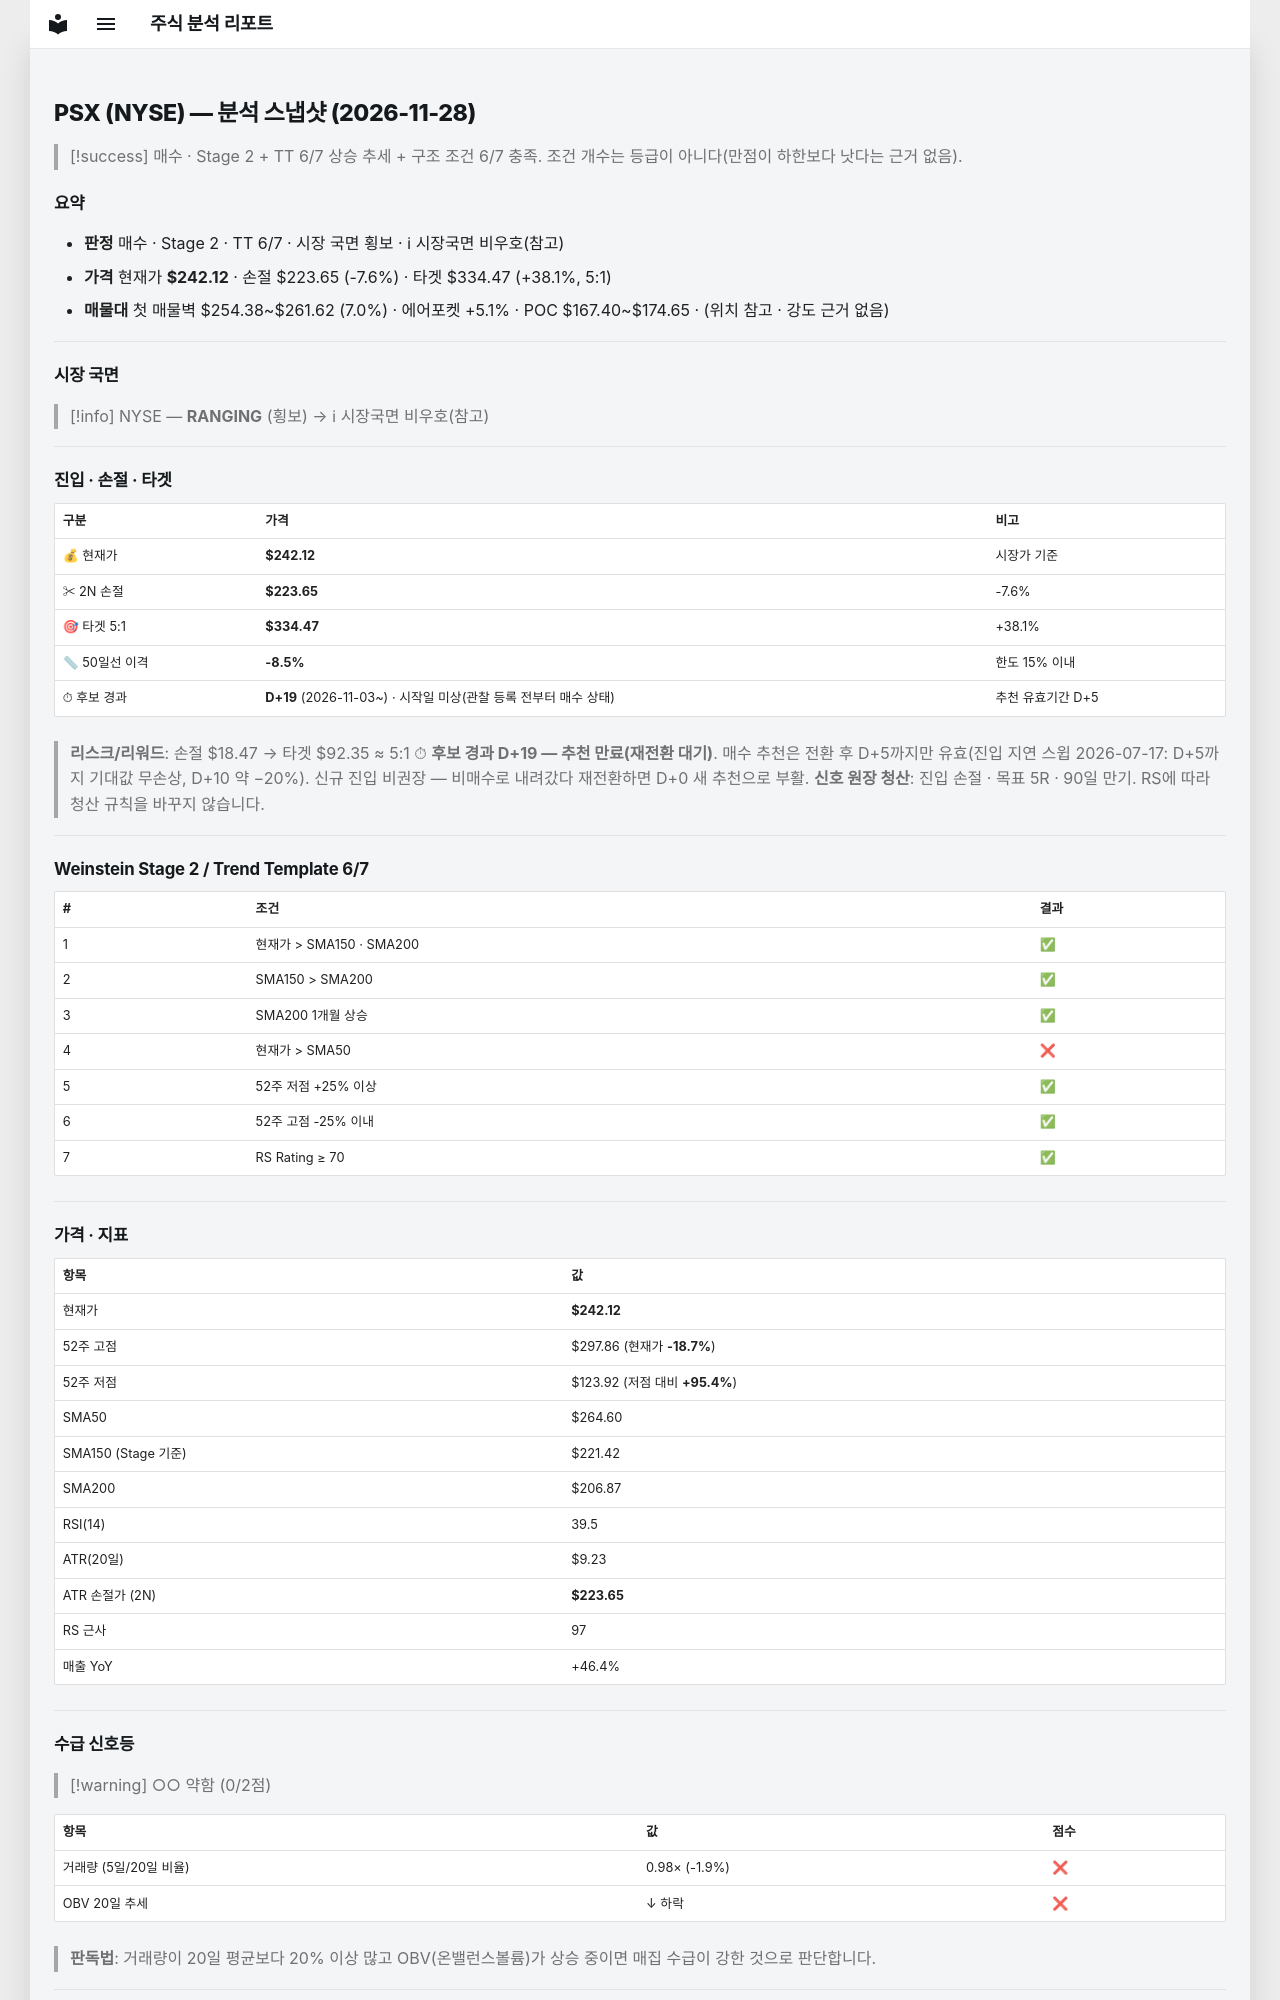

repository: soloandco/stock-reports · page: snapshots/PSX-2026-11-28/index.html · generator: mkdocs

---
type: analysis-snapshot
title: PSX 분석 스냅샷
ticker: PSX
market: NYSE
created: 2026-11-28
updated: 2026-11-28
bar-date: 2026-11-27
verdict: 매수관찰
real-rr: 3.02
sma50-gap-pct: -8.5
candidate-days: 19
candidate-since: 2026-11-03
candidate-start-unknown: true
weekly-position: 돌파후되돌림
weekly-overhead-price: 297.86
weekly-overhead-pct: 23.0
stage: 2
trend-template-score: 6
tt-max: 7
ma-set: sma-50-150-200
price: 242.1199951171875
stop-price: 223.65025537890267
market-regime: RANGING
supply-demand-score: 0/2
supply-demand-label: 약함
status: tracking
tags:
  - stock-agent
  - watchlist
  - PSX
  - analysis
related:
  - "[[analysis-template]]"
---

# PSX (NYSE) — 분석 스냅샷 (2026-11-28)

> [!success] 매수 · Stage 2 + TT 6/7
> 상승 추세 + 구조 조건 6/7 충족. 조건 개수는 등급이 아니다(만점이 하한보다 낫다는 근거 없음).

## 요약

- **판정** 매수 · Stage 2 · TT 6/7 · 시장 국면 횡보 · ℹ 시장국면 비우호(참고)
- **가격** 현재가 **$242.12** · 손절 $223.65 (-7.6%) · 타겟 $334.47 (+38.1%, 5:1)
- **매물대** 첫 매물벽 $254.38~$261.62 (7.0%) · 에어포켓 +5.1% · POC $167.40~$174.65 · (위치 참고 · 강도 근거 없음)

---

## 시장 국면

> [!info] NYSE — **RANGING** (횡보) → ℹ 시장국면 비우호(참고)

---

## 진입 · 손절 · 타겟

| 구분 | 가격 | 비고 |
|------|------|------|
| 💰 현재가 | **$242.12** | 시장가 기준 |
| ✂ 2N 손절 | **$223.65** | -7.6% |
| 🎯 타겟 5:1 | **$334.47** | +38.1% |
| 📏 50일선 이격 | **-8.5%** | 한도 15% 이내 |
| ⏱ 후보 경과 | **D+19** (2026-11-03~) · 시작일 미상(관찰 등록 전부터 매수 상태) | 추천 유효기간 D+5 |

> **리스크/리워드**: 손절 $18.47 → 타겟 $92.35 ≈ 5:1
> ⏱ **후보 경과 D+19 — 추천 만료(재전환 대기)**. 매수 추천은 전환 후 D+5까지만 유효(진입 지연 스윕 2026-07-17: D+5까지 기대값 무손상, D+10 약 −20%). 신규 진입 비권장 — 비매수로 내려갔다 재전환하면 D+0 새 추천으로 부활.
> **신호 원장 청산**: 진입 손절 · 목표 5R · 90일 만기. RS에 따라 청산 규칙을 바꾸지 않습니다.

---

## Weinstein Stage 2 / Trend Template 6/7

| # | 조건 | 결과 |
|---|------|------|
| 1 | 현재가 > SMA150 · SMA200 | ✅ |
| 2 | SMA150 > SMA200 | ✅ |
| 3 | SMA200 1개월 상승 | ✅ |
| 4 | 현재가 > SMA50 | ❌ |
| 5 | 52주 저점 +25% 이상 | ✅ |
| 6 | 52주 고점 -25% 이내 | ✅ |
| 7 | RS Rating ≥ 70 | ✅ |

---

## 가격 · 지표

| 항목 | 값 |
|------|---|
| 현재가 | **$242.12** |
| 52주 고점 | $297.86 (현재가 **-18.7%**) |
| 52주 저점 | $123.92 (저점 대비 **+95.4%**) |
| SMA50 | $264.60 |
| SMA150 (Stage 기준) | $221.42 |
| SMA200 | $206.87 |
| RSI(14) | 39.5 |
| ATR(20일) | $9.23 |
| ATR 손절가 (2N) | **$223.65** |
| RS 근사 | 97 |
| 매출 YoY | +46.4% |

---
## 수급 신호등

> [!warning] ○○ 약함 (0/2점)

| 항목 | 값 | 점수 |
|------|------|------|
| 거래량 (5일/20일 비율) | 0.98× (-1.9%) | ❌ |
| OBV 20일 추세 | ↓ 하락 | ❌ |

> **판독법**: 거래량이 20일 평균보다 20% 이상 많고 OBV(온밸런스볼륨)가 상승 중이면 매집 수급이 강한 것으로 판단합니다.

---
